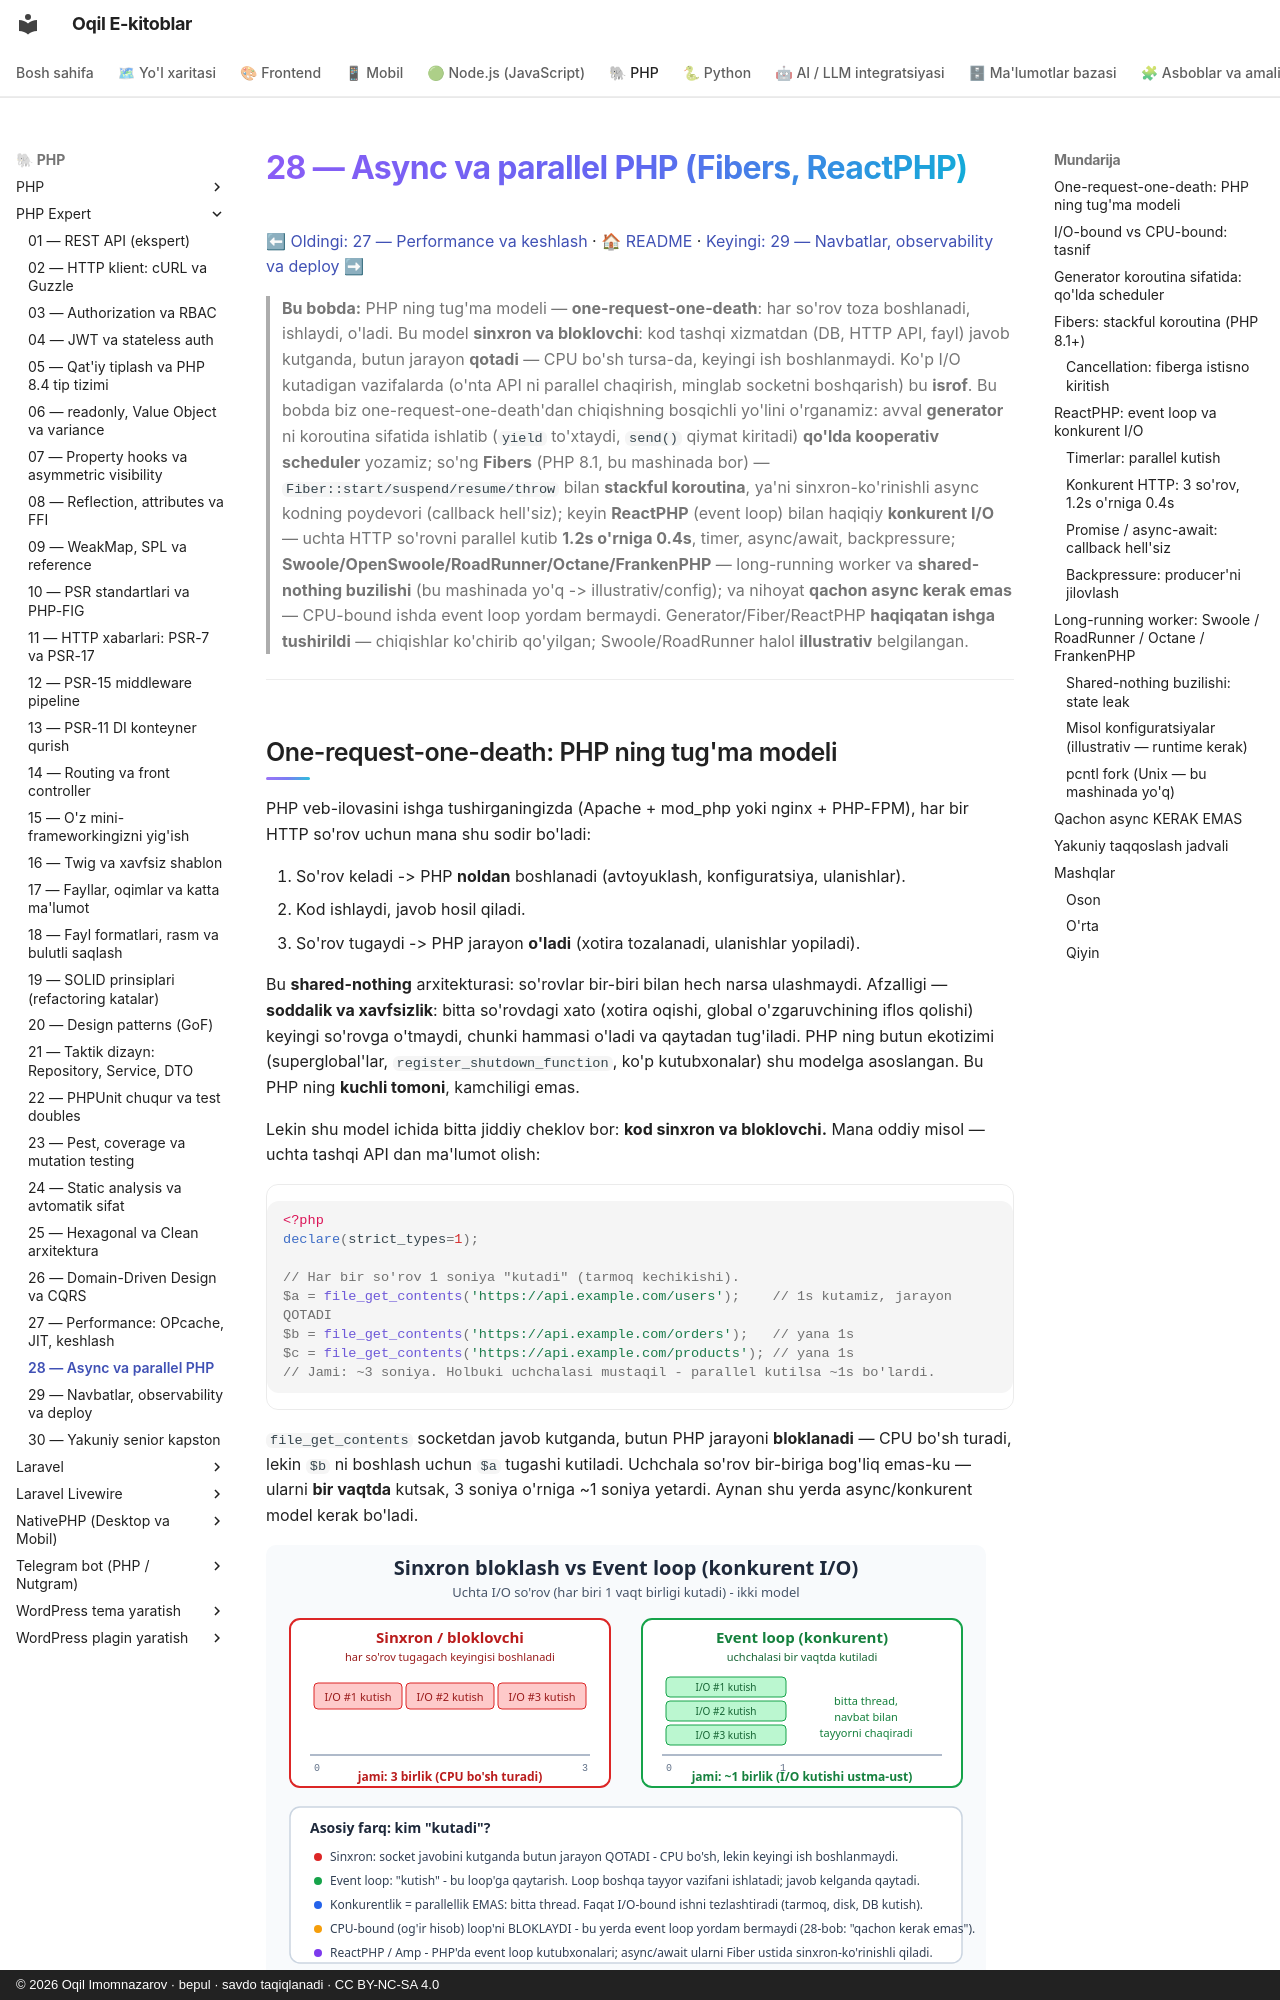

repository: iOqil/e-book · page: php-expert/28-async/index.html · generator: mkdocs · copyright: © 2026 Oqil Imomnazarov · bepul · savdo taqiqlanadi · CC BY-NC-SA 4.0

# 28 — Async va parallel PHP (Fibers, ReactPHP)

[⬅ Oldingi: 27 — Performance va keshlash](./27-performance-keshlash.md) · [🏠 README](./README.md) · [Keyingi: 29 — Navbatlar, observability va deploy ➡](./29-production.md)

> **Bu bobda:** PHP ning tug'ma modeli — **one-request-one-death**: har so'rov toza boshlanadi, ishlaydi, o'ladi. Bu model **sinxron va bloklovchi**: kod tashqi xizmatdan (DB, HTTP API, fayl) javob kutganda, butun jarayon **qotadi** — CPU bo'sh tursa-da, keyingi ish boshlanmaydi. Ko'p I/O kutadigan vazifalarda (o'nta API ni parallel chaqirish, minglab socketni boshqarish) bu **isrof**. Bu bobda biz one-request-one-death'dan chiqishning bosqichli yo'lini o'rganamiz: avval **generator** ni koroutina sifatida ishlatib (`yield` to'xtaydi, `send()` qiymat kiritadi) **qo'lda kooperativ scheduler** yozamiz; so'ng **Fibers** (PHP 8.1, bu mashinada bor) — `Fiber::start/suspend/resume/throw` bilan **stackful koroutina**, ya'ni sinxron-ko'rinishli async kodning poydevori (callback hell'siz); keyin **ReactPHP** (event loop) bilan haqiqiy **konkurent I/O** — uchta HTTP so'rovni parallel kutib **1.2s o'rniga 0.4s**, timer, async/await, backpressure; **Swoole/OpenSwoole/RoadRunner/Octane/FrankenPHP** — long-running worker va **shared-nothing buzilishi** (bu mashinada yo'q -> illustrativ/config); va nihoyat **qachon async kerak emas** — CPU-bound ishda event loop yordam bermaydi. Generator/Fiber/ReactPHP **haqiqatan ishga tushirildi** — chiqishlar ko'chirib qo'yilgan; Swoole/RoadRunner halol **illustrativ** belgilangan.

---
